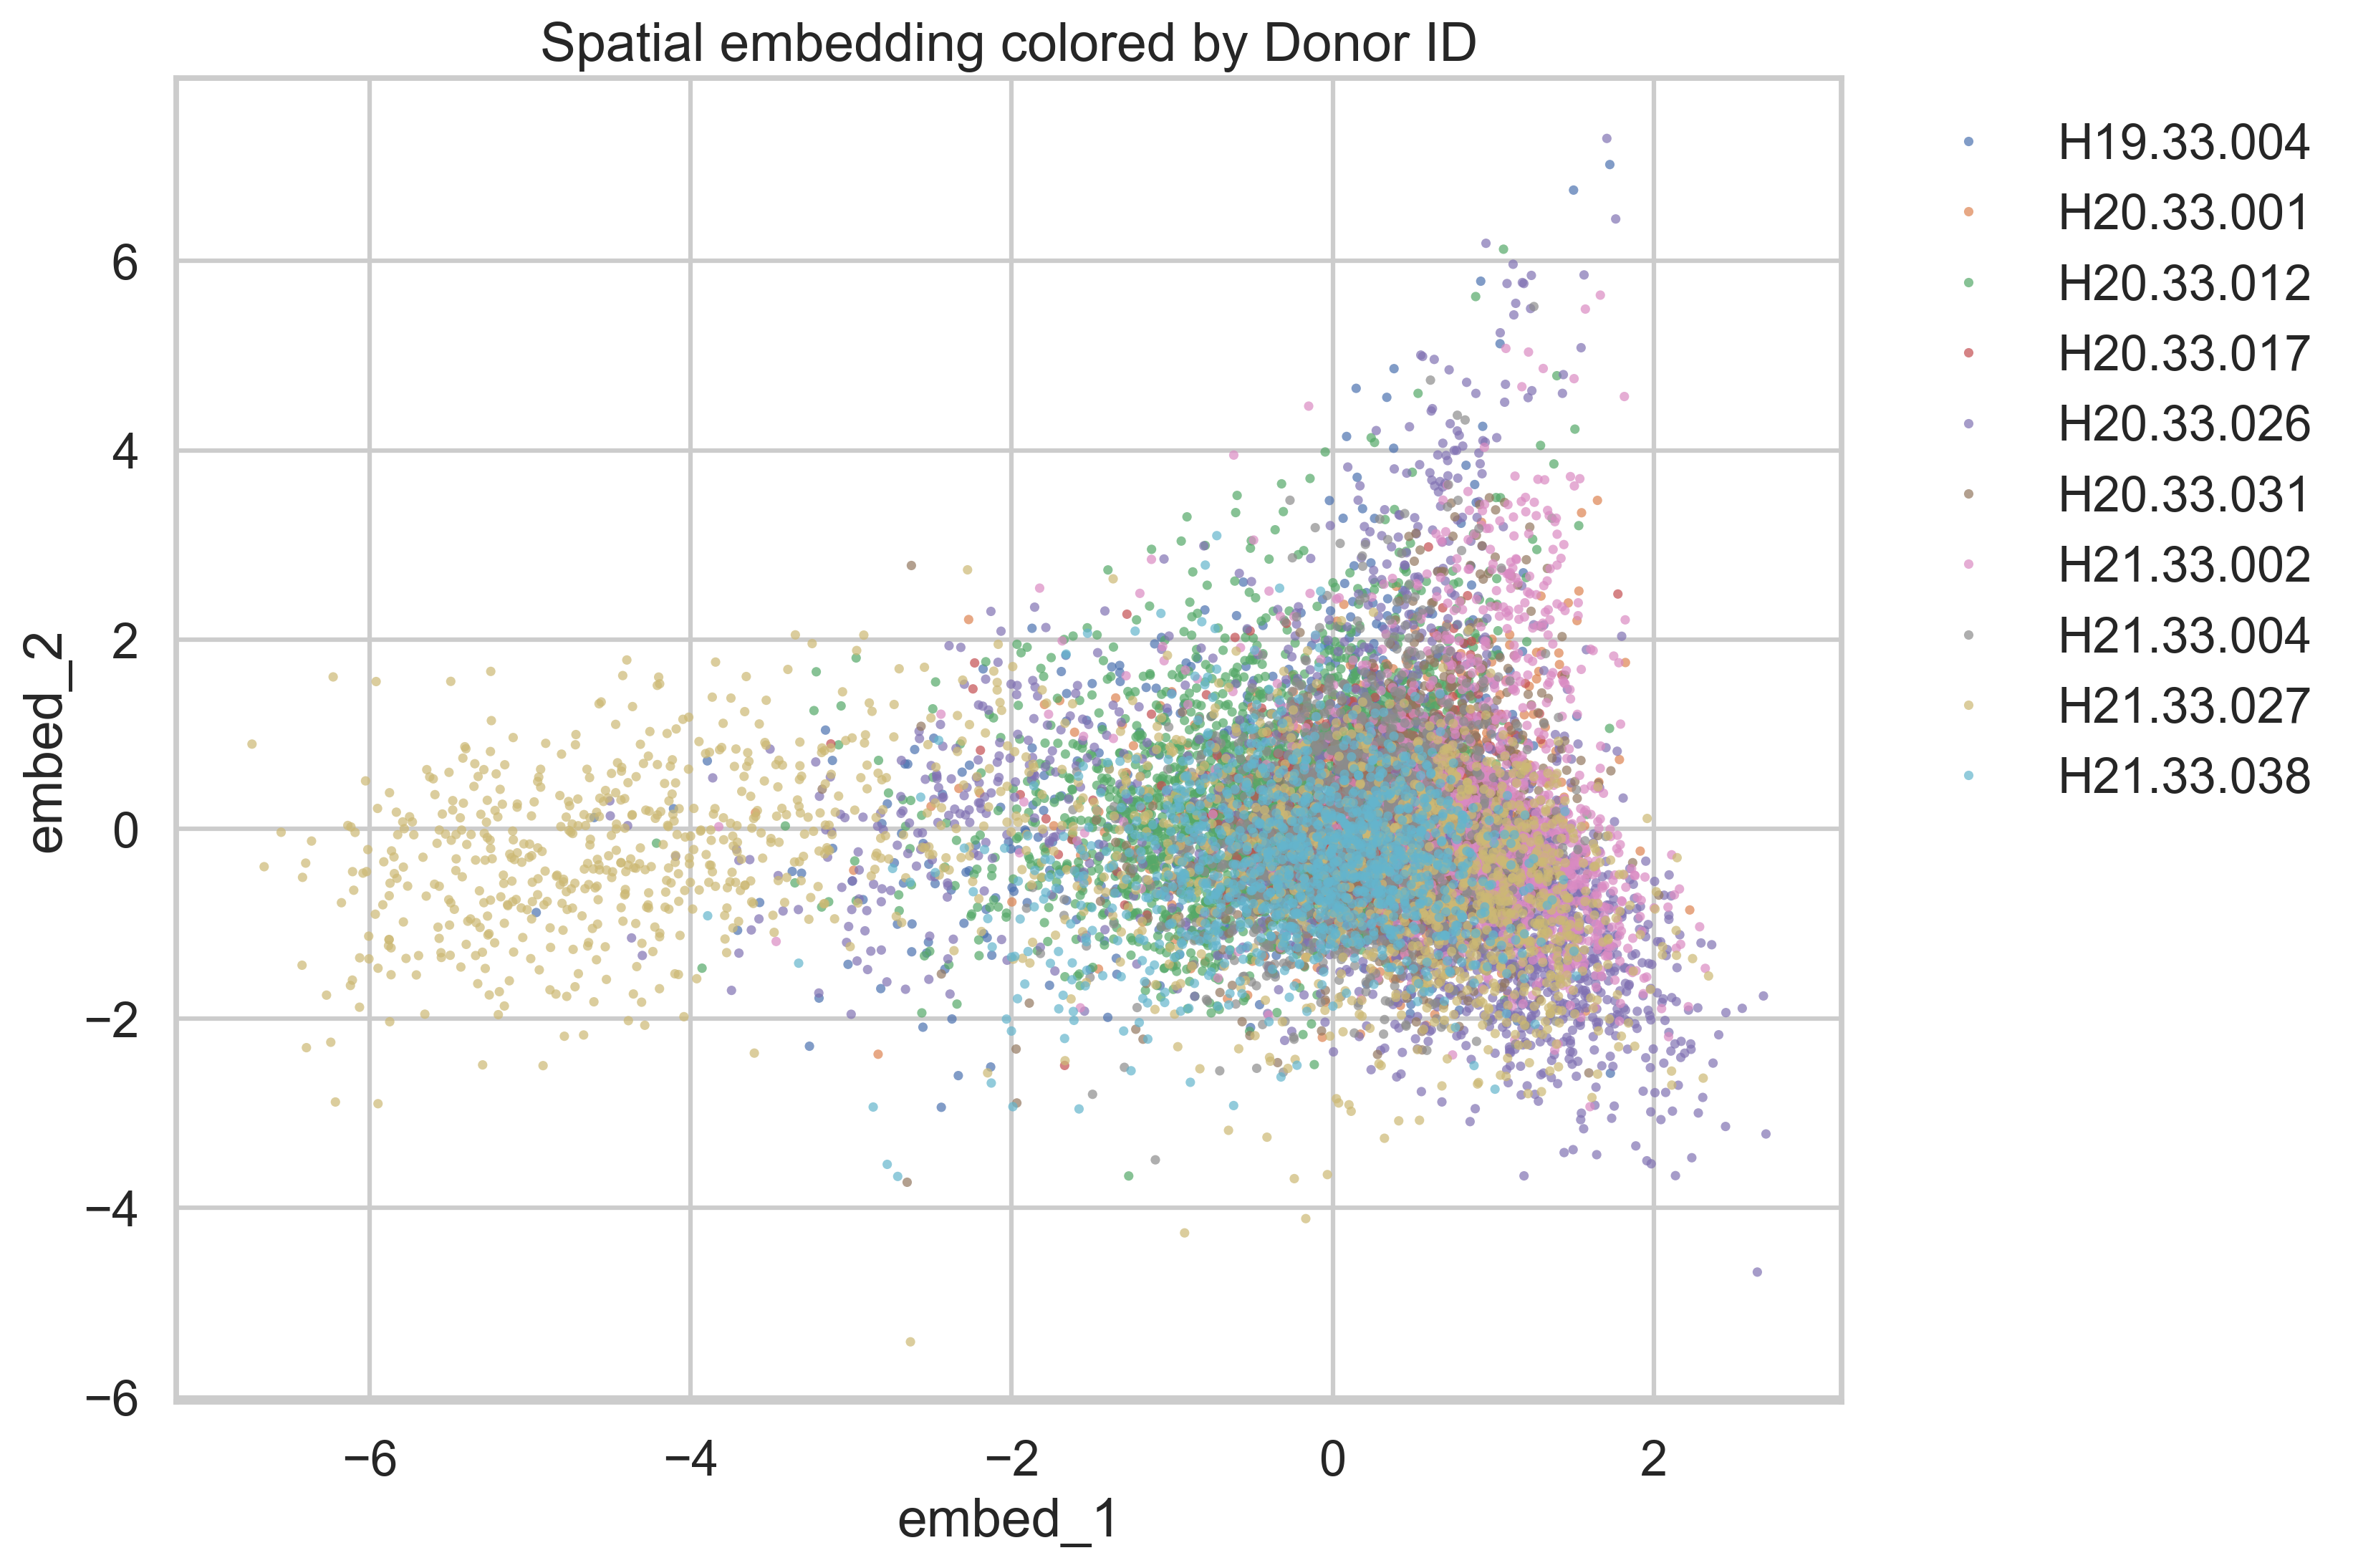

Values plotted in this chart, from the file beside it:
embed_1	embed_2	donor_id
-2.174	-1.105	H19.33.004
-1.835	-0.08631	H19.33.004
0.3974	0.4626	H19.33.004
0.05753	-0.8255	H19.33.004
-0.2867	-0.3451	H19.33.004
-2.816	-1.685	H19.33.004
0.1236	-0.8369	H19.33.004
-2.297	-0.9948	H19.33.004
-0.5322	1.164	H19.33.004
0.7854	-0.3456	H19.33.004
1.52	1.19	H19.33.004
0.5783	0.3415	H19.33.004
0.8264	-0.5619	H19.33.004
0.5304	1.519	H19.33.004
-0.9274	1.309	H19.33.004
-0.7092	-1.339	H19.33.004
-0.8835	1.716	H19.33.004
-1.904	-0.777	H19.33.004
0.6196	0.6647	H19.33.004
-1.25	0.01849	H19.33.004
-1.591	0.7192	H19.33.004
-0.6765	1.014	H19.33.004
-0.04683	-0.1503	H19.33.004
0.1297	0.3093	H19.33.004
-0.2175	-0.1041	H19.33.004
0.395	0.1321	H19.33.004
0.9672	0.4889	H19.33.004
-0.6513	0.3383	H19.33.004
0.3242	0.2593	H19.33.004
-2.416	-1.479	H19.33.004
-1.745	-0.1349	H19.33.004
-0.1755	-1.153	H19.33.004
0.3034	-0.3344	H19.33.004
-0.4167	-0.9392	H19.33.004
0.09508	0.181	H19.33.004
-0.6975	-0.0559	H19.33.004
0.6445	1.025	H19.33.004
0.01824	0.5238	H19.33.004
-1.659	1.139	H19.33.004
0.54	-0.4306	H19.33.004
0.873	2.209	H19.33.004
-1.069	-0.3021	H19.33.004
0.2899	1.317	H19.33.004
-0.7508	1.196	H19.33.004
0.9039	-0.4195	H19.33.004
1.052	-0.04358	H19.33.004
0.1023	2.02	H19.33.004
0.4868	1.084	H19.33.004
0.9221	-1.089	H19.33.004
0.04701	0.2219	H19.33.004
1.041	-0.9456	H19.33.004
0.8262	-0.092	H19.33.004
0.7884	-1.912	H19.33.004
-0.1681	-0.1281	H19.33.004
0.9744	0.8496	H19.33.004
0.1013	0.1843	H19.33.004
0.4704	-0.2574	H19.33.004
0.2345	-0.1014	H19.33.004
0.1621	0.01098	H19.33.004
0.309	0.7388	H19.33.004
... 12,967 more rows
